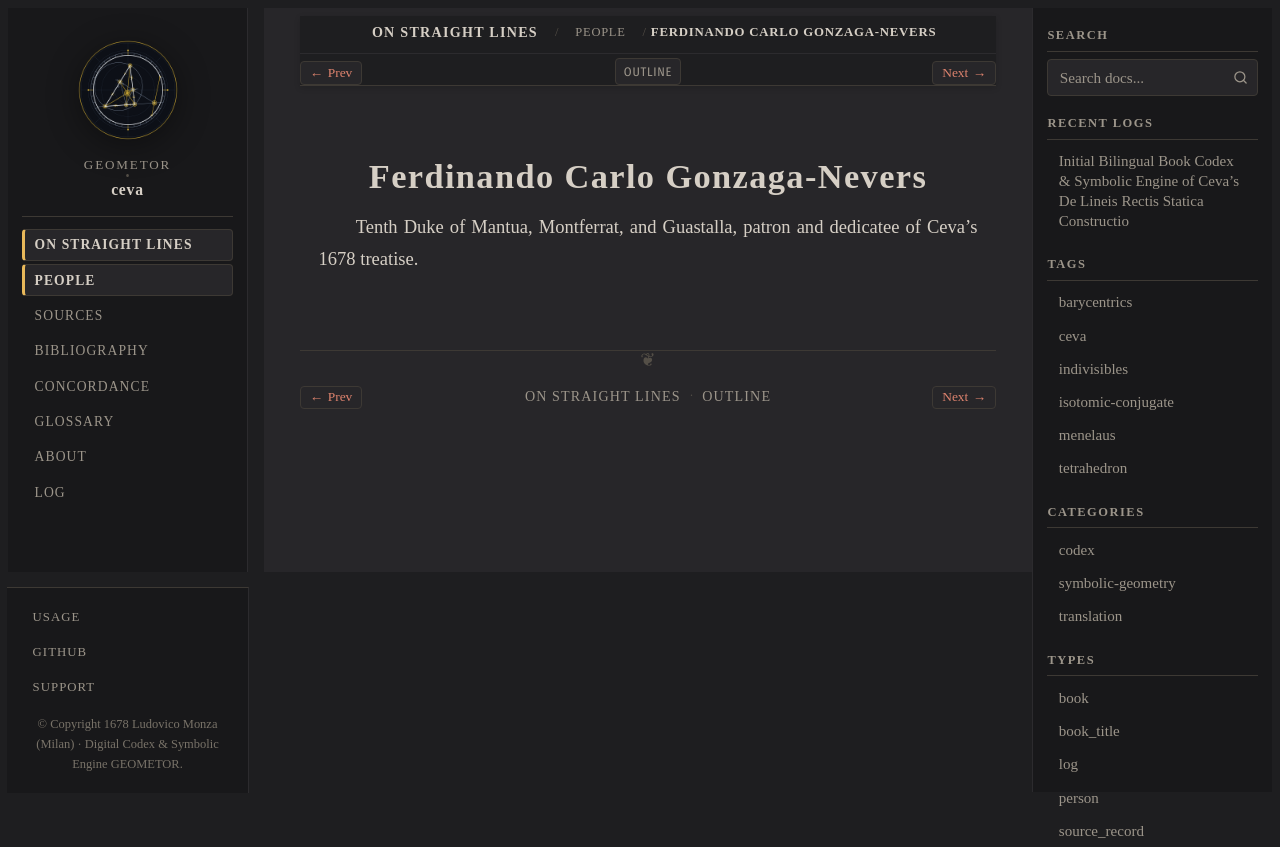

repository: geometor/ceva · page: de_lineis_rectis/people/gonzaga.html · generator: sphinx

:type: person
:layout: book
:death_year: 1708
:death_label: 1708
:lifespan: 1652 – 1708
:excerpt: Tenth Duke of Mantua, Montferrat, and Guastalla, patron and dedicatee of Ceva's 1678 treatise.

.. _person-gonzaga:

Ferdinando Carlo Gonzaga-Nevers
===============================

Tenth Duke of Mantua, Montferrat, and Guastalla, patron and dedicatee of Ceva's 1678 treatise.
